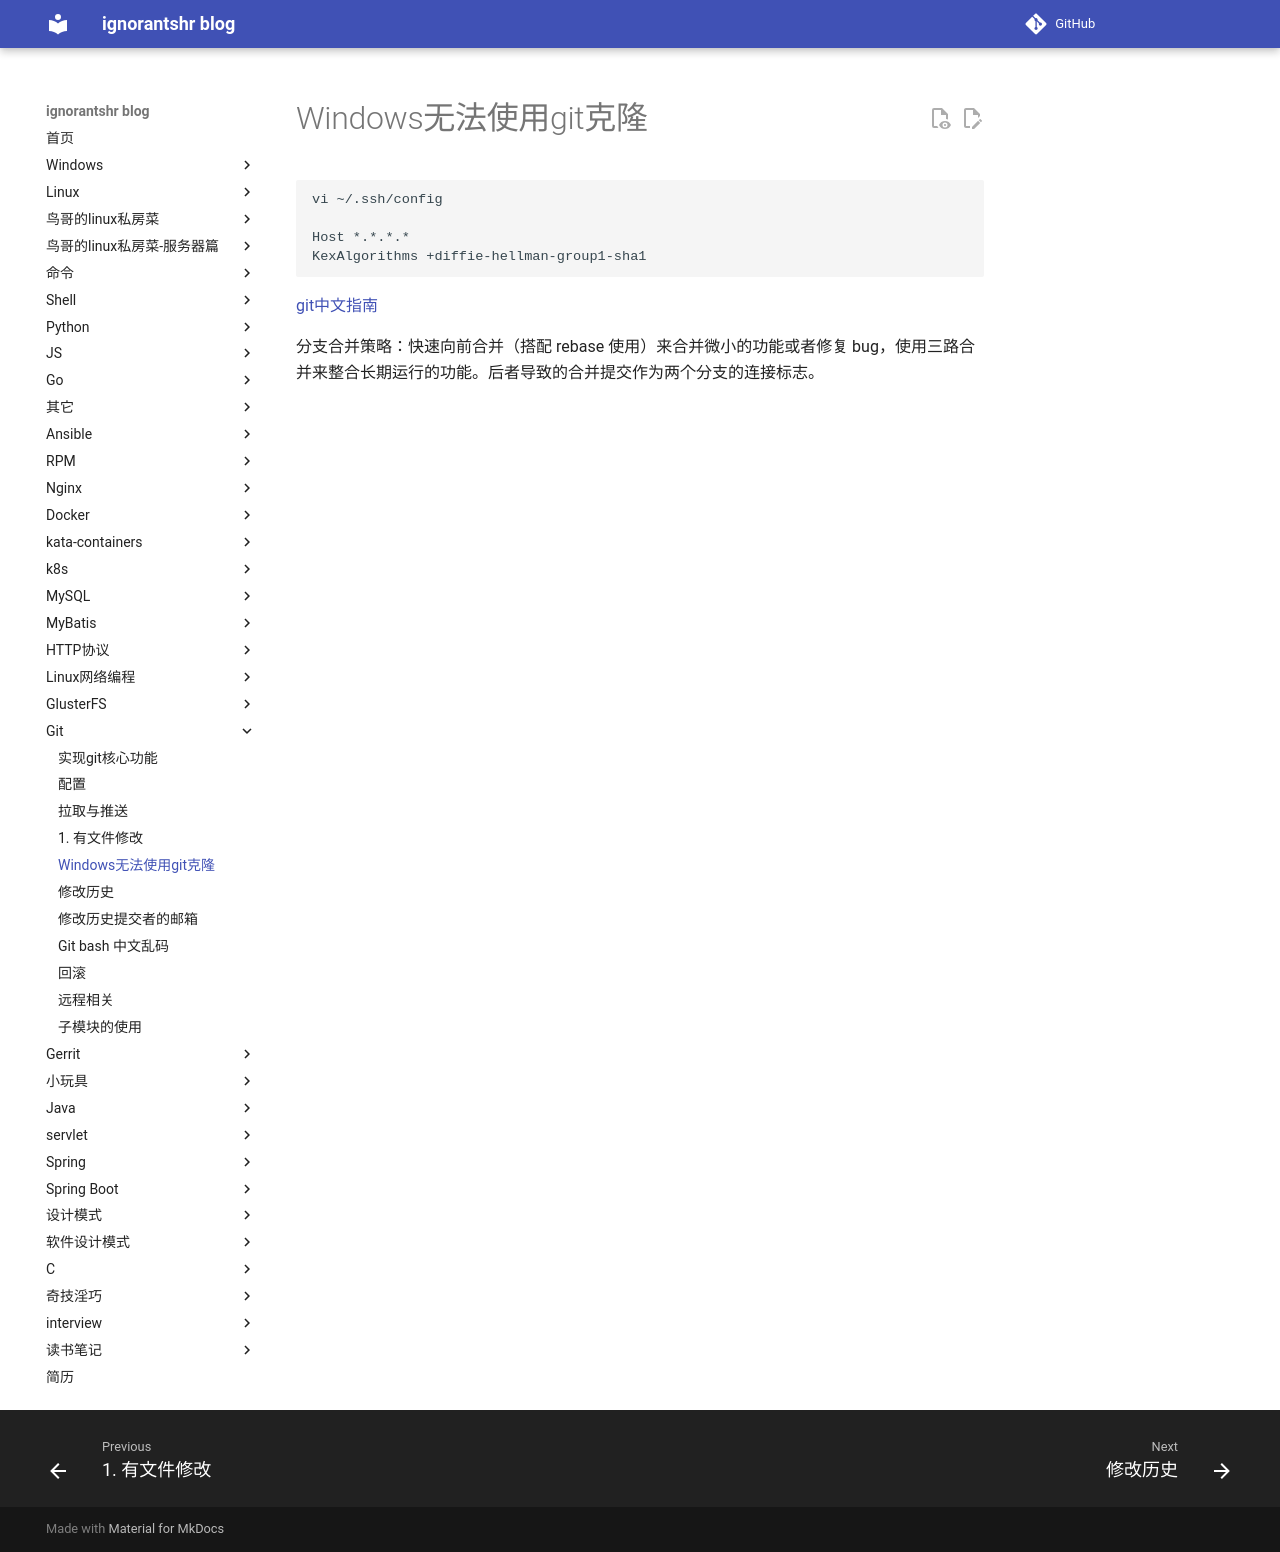

repository: ignorantshr/person-blog · page: git/windows无法使用git克隆/index.html · generator: mkdocs

```shell
vi ~/.ssh/config

Host *.*.*.*
KexAlgorithms +diffie-hellman-group1-sha1
```

[git中文指南](https://git-scm.com/book/zh/v2)

分支合并策略：快速向前合并（搭配 rebase 使用）来合并微小的功能或者修复 bug，使用三路合并来整合长期运行的功能。后者导致的合并提交作为两个分支的连接标志。
